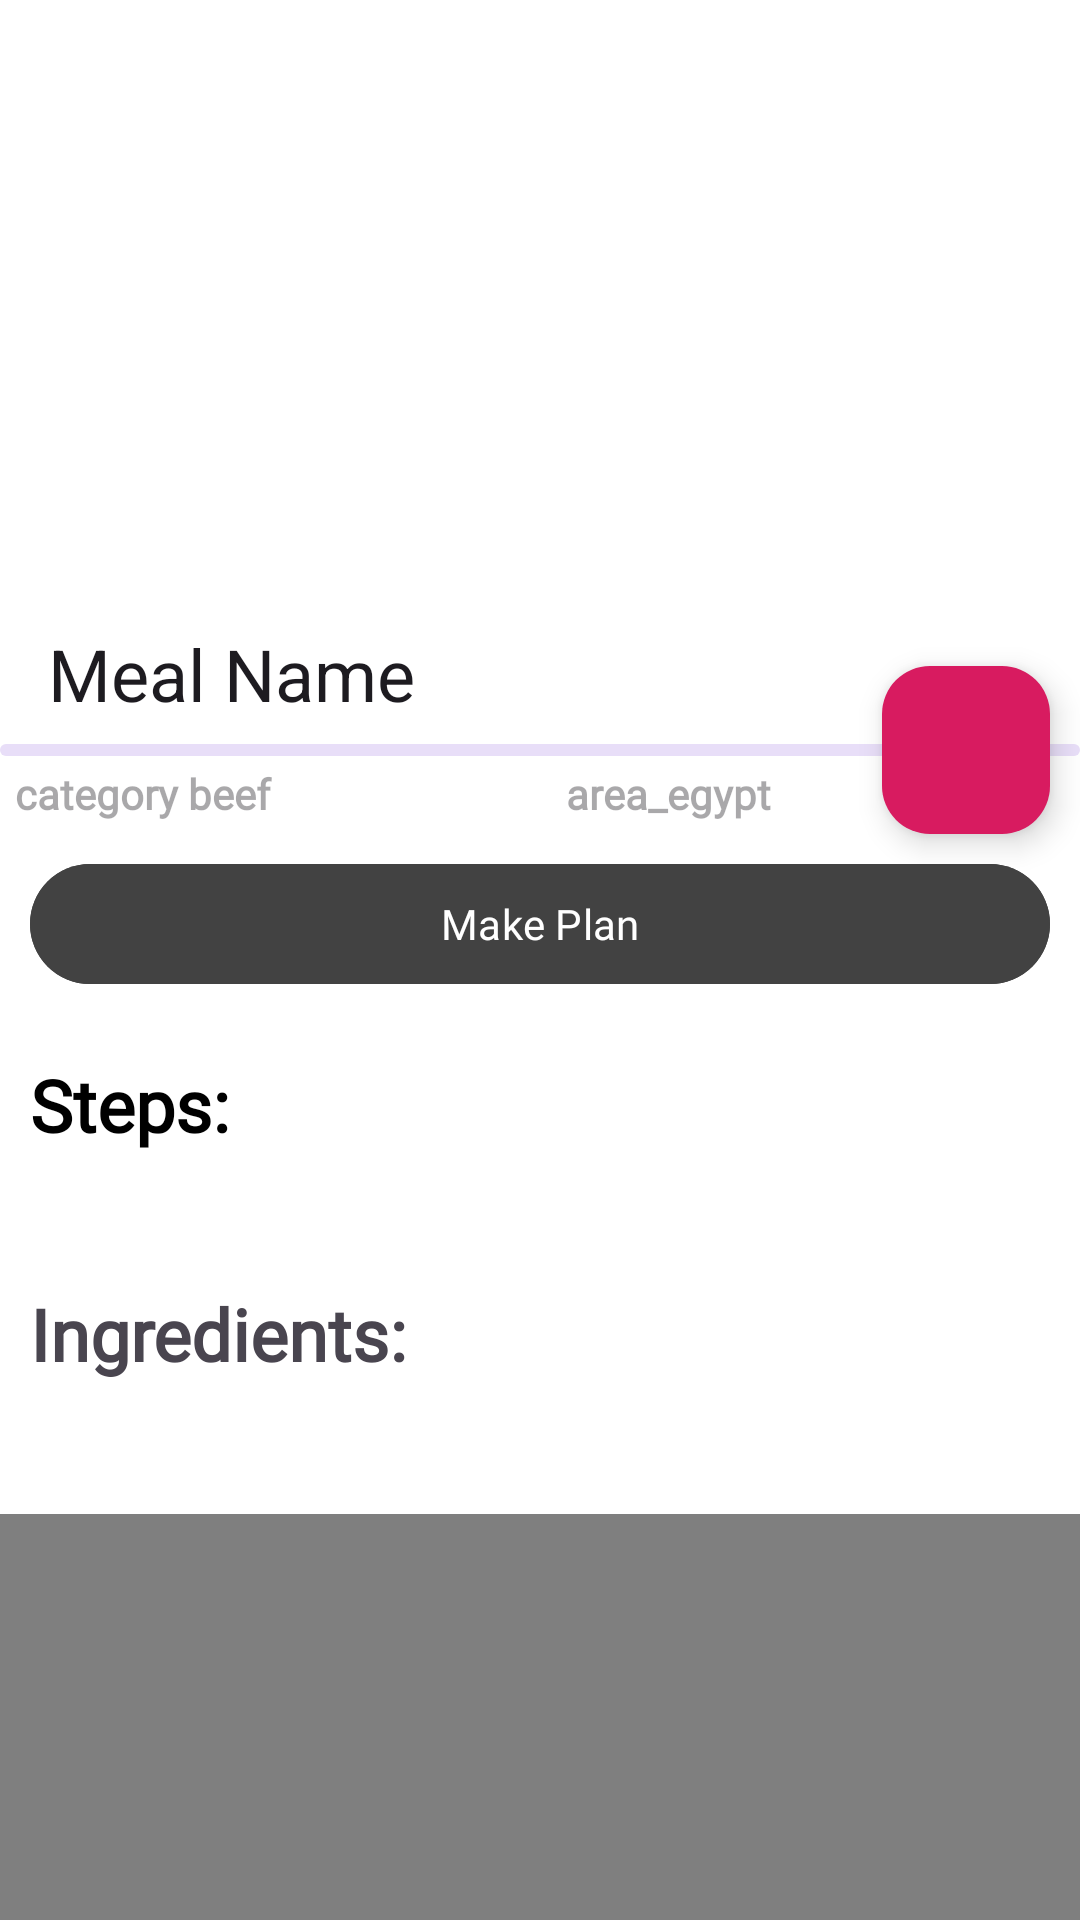

Layout XML and referenced resources for this Android screen:
<!-- AndroidManifest.xml: application theme Theme.Essen -->
<!-- res/layout/activity_meal.xml -->
<?xml version="1.0" encoding="utf-8"?>
<androidx.coordinatorlayout.widget.CoordinatorLayout xmlns:android="http://schemas.android.com/apk/res/android"
    xmlns:app="http://schemas.android.com/apk/res-auto"
    xmlns:tools="http://schemas.android.com/tools"
    android:layout_width="match_parent"
    android:layout_height="match_parent"
    android:background="@color/white"
    android:orientation="horizontal"
    tools:context=".Activities.MealActivity.MealActivity">

    <com.google.android.material.appbar.AppBarLayout
        android:id="@+id/appbar"
        android:layout_width="match_parent"
        android:layout_height="250dp"
        android:backgroundTint="@color/white">

        <com.google.android.material.appbar.CollapsingToolbarLayout
            android:id="@+id/CTPL"
            android:layout_width="match_parent"
            android:layout_height="match_parent"
            app:contentScrim="#D81B60"
            app:layout_scrollFlags="scroll|snap|exitUntilCollapsed"
            app:title="@string/meal_name">

            <ImageView
                android:id="@+id/maelDetail"
                android:layout_width="match_parent"
                android:layout_height="match_parent"
                android:scaleType="centerCrop"
                app:layout_collapseMode="parallax" />

            <androidx.appcompat.widget.Toolbar
                android:id="@+id/toolbar"
                android:layout_width="match_parent"
                android:layout_height="?actionBarSize"
                android:theme="@style/ThemeOverlay.AppCompat.ActionBar"
                app:layout_collapseMode="pin"
                android:fontFamily="@font/poppins_bold"
                app:popupTheme="@style/ThemeOverlay.AppCompat.Light" />

        </com.google.android.material.appbar.CollapsingToolbarLayout>


    </com.google.android.material.appbar.AppBarLayout>

    <com.google.android.material.floatingactionbutton.FloatingActionButton
        android:id="@+id/float_button"
        android:layout_width="wrap_content"
        android:layout_height="wrap_content"
        android:layout_marginEnd="10dp"
        android:backgroundTint="#D81B60"
        android:importantForAccessibility="no"
        android:src="@drawable/favorite"
        android:tint="@color/white"
        app:layout_anchor="@id/appbar"
        app:layout_anchorGravity="bottom|end" />

    <androidx.core.widget.NestedScrollView
        android:layout_width="match_parent"
        android:layout_height="match_parent"
        app:layout_behavior="com.google.android.material.appbar.AppBarLayout$ScrollingViewBehavior">

        <androidx.constraintlayout.widget.ConstraintLayout
            android:layout_width="match_parent"
            android:layout_height="match_parent">

            <LinearLayout
                android:id="@+id/linearCA"
                android:layout_width="match_parent"
                android:layout_height="wrap_content"
                android:layout_marginStart="5dp"
                android:layout_marginTop="5dp"
                android:layout_marginEnd="5dp"
                android:orientation="horizontal"
                app:layout_constraintEnd_toEndOf="parent"
                app:layout_constraintStart_toStartOf="parent"
                app:layout_constraintTop_toTopOf="parent">

                <TextView
                    android:id="@+id/tv_category"
                    android:layout_width="wrap_content"
                    android:layout_height="wrap_content"
                    android:fontFamily="@font/poppins_light"
                    android:layout_weight="1"
                    android:drawableStart="@drawable/category"
                    android:drawablePadding="5dp"
                    android:drawableTint="@color/black"
                    android:hint="@string/category_beef"
                    android:textColor="@color/black"
                    android:textStyle="bold"
                    tools:ignore="UseCompatTextViewDrawableXml" />

                <TextView
                    android:id="@+id/tv_Area"
                    android:layout_width="wrap_content"
                    android:layout_height="wrap_content"
                    android:layout_weight="1"
                    android:drawableStart="@drawable/location"
                    android:fontFamily="@font/poppins_light"
                    android:drawablePadding="5dp"
                    android:drawableTint="@color/black"
                    android:hint="@string/area_egypt"
                    android:textColor="@color/black"
                    android:textStyle="bold"
                    tools:ignore="UseCompatTextViewDrawableXml" />
            </LinearLayout>

            <com.google.android.material.button.MaterialButton
                android:id="@+id/make_plane"
                android:layout_width="match_parent"
                android:layout_height="wrap_content"
                android:layout_marginStart="10dp"
                android:fontFamily="@font/poppins_bold"
                android:layout_marginTop="10dp"
                android:layout_marginEnd="10dp"
                android:backgroundTint="@color/cardview_dark_background"
                android:importantForAccessibility="no"
                android:text="@string/make_plan"
                app:layout_constraintEnd_toEndOf="parent"
                app:layout_constraintStart_toStartOf="parent"
                app:layout_constraintTop_toBottomOf="@id/linearCA" />


            <TextView
                android:id="@+id/textInst"
                android:layout_width="match_parent"
                android:layout_height="wrap_content"
                android:layout_marginStart="10dp"
                android:fontFamily="@font/poppins_bold"
                android:layout_marginTop="20dp"
                android:text="@string/steps"
                android:textColor="@color/black"
                android:textSize="24sp"
                android:textStyle="bold"
                app:layout_constraintStart_toStartOf="@id/linearCA"
                app:layout_constraintEnd_toEndOf="parent"
                app:layout_constraintTop_toBottomOf="@id/make_plane"

                />

            <TextView
                android:id="@+id/tvInst"
                android:layout_width="match_parent"
                android:layout_height="wrap_content"
                android:layout_marginTop="5dp"
                android:paddingStart="20dp"
                android:paddingEnd="10dp"
                android:fontFamily="@font/poppins_extra_light_italic"
                android:textColor="@color/black"
                app:layout_constraintStart_toStartOf="@id/textInst"
                app:layout_constraintTop_toBottomOf="@id/textInst"
                tools:ignore="RtlSymmetry" />

            <TextView
                android:id="@+id/tvIngredients"
                android:layout_width="match_parent"
                android:layout_height="wrap_content"
                android:layout_marginStart="10dp"
                android:layout_marginTop="20dp"
                android:text="@string/ingredients"
                android:textSize="24sp"
                android:textStyle="bold"
                android:fontFamily="@font/poppins_bold"
                app:layout_constraintEnd_toEndOf="@id/tvInst"
                app:layout_constraintStart_toStartOf="parent"
                app:layout_constraintTop_toBottomOf="@id/tvInst" />

            <TextView
                android:id="@+id/textIngredients"
                android:layout_width="match_parent"
                android:layout_height="wrap_content"
                android:layout_marginTop="5dp"
                android:paddingStart="20dp"
                android:paddingEnd="10dp"
                android:textColor="@color/black"
                android:fontFamily="@font/poppins_extra_light_italic"
                app:layout_constraintStart_toStartOf="@id/tvIngredients"
                app:layout_constraintTop_toBottomOf="@id/tvIngredients"

                tools:ignore="RtlSymmetry" />

            <com.pierfrancescosoffritti.androidyoutubeplayer.core.player.views.YouTubePlayerView
                android:id="@+id/youtube_player_view"
                android:layout_width="match_parent"
                android:layout_height="400dp"
                android:layout_gravity="center|bottom"
                android:layout_marginTop="20dp"
                app:layout_constraintBottom_toBottomOf="parent"
                app:layout_constraintEnd_toEndOf="parent"
                app:layout_constraintStart_toStartOf="parent"
                app:layout_constraintTop_toBottomOf="@id/textIngredients"

                />

        </androidx.constraintlayout.widget.ConstraintLayout>
    </androidx.core.widget.NestedScrollView>

    <ImageView
        android:id="@+id/linkY"
        android:layout_width="50dp"
        android:layout_height="50dp"
        android:layout_gravity="center|bottom"
        android:visibility="gone"
        android:layout_marginBottom="10dp"
        android:src="@drawable/y" />


    <com.google.android.material.progressindicator.LinearProgressIndicator
        android:id="@+id/proBar"
        android:layout_width="match_parent"
        android:layout_height="wrap_content"
        android:indeterminate="true"
        app:layout_anchor="@id/appbar"
        app:layout_anchorGravity="bottom" />


</androidx.coordinatorlayout.widget.CoordinatorLayout>
<!-- resources referenced by this layout -->
<resources>
  <color name="black">#FF000000</color>
  <color name="white">#FFFFFFFF</color>
  <!-- drawable y (drawable) -->
  <vector xmlns:android="http://schemas.android.com/apk/res/android"
      android:width="24dp"
      android:height="24dp"
      android:tint="#D81B60"
      android:viewportWidth="24"
      android:viewportHeight="24">
      <path
          android:fillColor="@android:color/white"
          android:pathData="M21,3L3,3c-1.11,0 -2,0.89 -2,2v12c0,1.1 0.89,2 2,2h5v2h8v-2h5c1.1,0 1.99,-0.9 1.99,-2L23,5c0,-1.11 -0.9,-2 -2,-2zM21,17L3,17L3,5h18v12zM16,11l-7,4L9,7z" />
  </vector>
  <string name="area_egypt">area_egypt</string>
  <string name="category_beef">category beef</string>
  <string name="ingredients">Ingredients:</string>
  <string name="make_plan">Make Plan</string>
  <string name="meal_name">Meal Name</string>
  <string name="steps">Steps:</string>
  <style name="Theme.Essen" parent="Base.Theme.Essen" />
  <style name="Base.Theme.Essen" parent="Theme.Material3.Light.NoActionBar">
          
          <item name="android:statusBarColor">@android:color/white</item>
          
          <item name="android:windowLightStatusBar">true</item>
  
          <item name="android:colorPrimary">@color/gray</item>
          <item name="android:colorPrimaryDark">@color/gray</item>
      </style>
  <color name="gray">#FF808080</color>
</resources>
